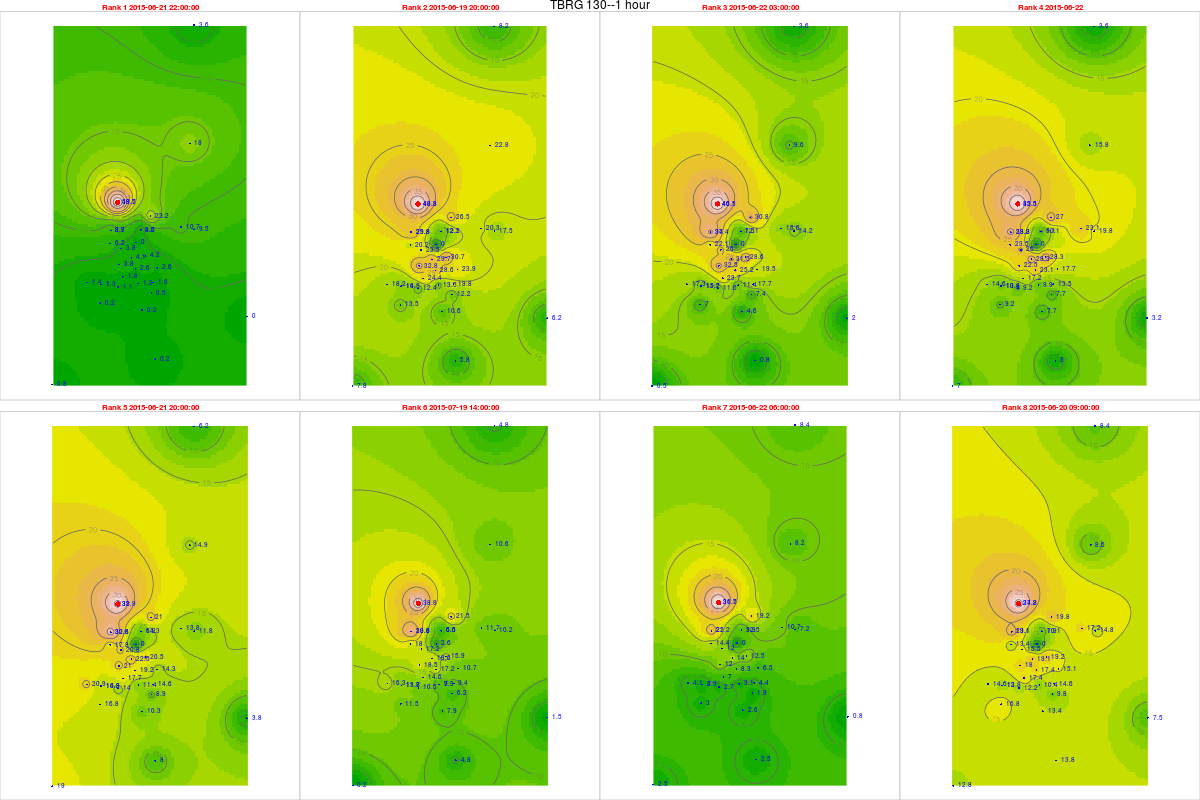

The file beside this chart, header and first rows:
, tips, mm, dt.tm, Unit_ID, Rank, cat, gid, Unit_ID, Lat, Long, x, y, z, location, remarks, elevation, slope, aspect, coords.x1, coords.x2
947, 2.34, 58.5, 2015-06-21 22:00:00, TBRG 130, 1, 6, NA, TBRG 130, 11.31, 76.56, 670292, 1250930, 2250, Shola chatchment North, Avalanchi power house  root, 2220, 26.57, 325, 670292, 1250930
897, 1.95, 48.75, 2015-06-19 20:00:00, TBRG 130, 2, 6, NA, TBRG 130, 11.31, 76.56, 670292, 1250930, 2250, Shola chatchment North, Avalanchi power house  root, 2220, 26.57, 325, 670292, 1250930
952, 1.86, 46.5, 2015-06-22 03:00:00, TBRG 130, 3, 6, NA, TBRG 130, 11.31, 76.56, 670292, 1250930, 2250, Shola chatchment North, Avalanchi power house  root, 2220, 26.57, 325, 670292, 1250930
949, 1.7, 42.5, 2015-06-22 00:00:00, TBRG 130, 4, 6, NA, TBRG 130, 11.31, 76.56, 670292, 1250930, 2250, Shola chatchment North, Avalanchi power house  root, 2220, 26.57, 325, 670292, 1250930
945, 1.56, 39, 2015-06-21 20:00:00, TBRG 130, 5, 6, NA, TBRG 130, 11.31, 76.56, 670292, 1250930, 2250, Shola chatchment North, Avalanchi power house  root, 2220, 26.57, 325, 670292, 1250930
1611, 1.55, 38.75, 2015-07-19 14:00:00, TBRG 130, 6, 6, NA, TBRG 130, 11.31, 76.56, 670292, 1250930, 2250, Shola chatchment North, Avalanchi power house  root, 2220, 26.57, 325, 670292, 1250930
955, 1.46, 36.5, 2015-06-22 06:00:00, TBRG 130, 7, 6, NA, TBRG 130, 11.31, 76.56, 670292, 1250930, 2250, Shola chatchment North, Avalanchi power house  root, 2220, 26.57, 325, 670292, 1250930
910, 1.37, 34.25, 2015-06-20 09:00:00, TBRG 130, 8, 6, NA, TBRG 130, 11.31, 76.56, 670292, 1250930, 2250, Shola chatchment North, Avalanchi power house  root, 2220, 26.57, 325, 670292, 1250930
18322, 0.26, 6.24, 2015-06-21 22:00:00, TBRG 101, 1, 20, 20, TBRG 101, 11.29, 76.56, 669881, 1248700, 2628, Kolaripetta top tower, No rain during installation, 2575, 22.47, 56.31, 669881, 1248700
18272, 0.84, 20.16, 2015-06-19 20:00:00, TBRG 101, 2, 20, 20, TBRG 101, 11.29, 76.56, 669881, 1248700, 2628, Kolaripetta top tower, No rain during installation, 2575, 22.47, 56.31, 669881, 1248700
18327, 0.92, 22.08, 2015-06-22 03:00:00, TBRG 101, 3, 20, 20, TBRG 101, 11.29, 76.56, 669881, 1248700, 2628, Kolaripetta top tower, No rain during installation, 2575, 22.47, 56.31, 669881, 1248700
18324, 0.98, 23.52, 2015-06-22 00:00:00, TBRG 101, 4, 20, 20, TBRG 101, 11.29, 76.56, 669881, 1248700, 2628, Kolaripetta top tower, No rain during installation, 2575, 22.47, 56.31, 669881, 1248700
18320, 0.74, 17.76, 2015-06-21 20:00:00, TBRG 101, 5, 20, 20, TBRG 101, 11.29, 76.56, 669881, 1248700, 2628, Kolaripetta top tower, No rain during installation, 2575, 22.47, 56.31, 669881, 1248700
18986, 0.75, 18, 2015-07-19 14:00:00, TBRG 101, 6, 20, 20, TBRG 101, 11.29, 76.56, 669881, 1248700, 2628, Kolaripetta top tower, No rain during installation, 2575, 22.47, 56.31, 669881, 1248700
18330, 0.6, 14.4, 2015-06-22 06:00:00, TBRG 101, 7, 20, 20, TBRG 101, 11.29, 76.56, 669881, 1248700, 2628, Kolaripetta top tower, No rain during installation, 2575, 22.47, 56.31, 669881, 1248700
18285, 0.56, 13.44, 2015-06-20 09:00:00, TBRG 101, 8, 20, 20, TBRG 101, 11.29, 76.56, 669881, 1248700, 2628, Kolaripetta top tower, No rain during installation, 2575, 22.47, 56.31, 669881, 1248700
18325, 0.18, 4.14, 2015-06-21 22:00:00, TBRG 102, 1, 21, 21, TBRG 102, 11.28, 76.57, 671046, 1247911, 2351, Near V notch at First site, No rain during installation, 2340, 16.63, 206.9, 671046, 1247911
18275, 1.29, 29.67, 2015-06-19 20:00:00, TBRG 102, 2, 21, 21, TBRG 102, 11.28, 76.57, 671046, 1247911, 2351, Near V notch at First site, No rain during installation, 2340, 16.63, 206.9, 671046, 1247911
183301, 1.37, 31.51, 2015-06-22 03:00:00, TBRG 102, 3, 21, 21, TBRG 102, 11.28, 76.57, 671046, 1247911, 2351, Near V notch at First site, No rain during installation, 2340, 16.63, 206.9, 671046, 1247911
183271, 1.23, 28.29, 2015-06-22 00:00:00, TBRG 102, 4, 21, 21, TBRG 102, 11.28, 76.57, 671046, 1247911, 2351, Near V notch at First site, No rain during installation, 2340, 16.63, 206.9, 671046, 1247911
18323, 0.98, 22.54, 2015-06-21 20:00:00, TBRG 102, 5, 21, 21, TBRG 102, 11.28, 76.57, 671046, 1247911, 2351, Near V notch at First site, No rain during installation, 2340, 16.63, 206.9, 671046, 1247911
18989, 0.81, 18.63, 2015-07-19 14:00:00, TBRG 102, 6, 21, 21, TBRG 102, 11.28, 76.57, 671046, 1247911, 2351, Near V notch at First site, No rain during installation, 2340, 16.63, 206.9, 671046, 1247911
18333, 0.61, 14.03, 2015-06-22 06:00:00, TBRG 102, 7, 21, 21, TBRG 102, 11.28, 76.57, 671046, 1247911, 2351, Near V notch at First site, No rain during installation, 2340, 16.63, 206.9, 671046, 1247911
18288, 0.83, 19.09, 2015-06-20 09:00:00, TBRG 102, 8, 21, 21, TBRG 102, 11.28, 76.57, 671046, 1247911, 2351, Near V notch at First site, No rain during installation, 2340, 16.63, 206.9, 671046, 1247911
18007, 0.07, 1.82, 2015-06-21 22:00:00, TBRG 103, 1, 18, 18, TBRG 103, 11.28, 76.56, 670570, 1246872, 2332, Near Bunker 2 site, No rain during installation, 2282, 3.879, 335, 670570, 1246872
17957, 0.94, 24.44, 2015-06-19 20:00:00, TBRG 103, 2, 18, 18, TBRG 103, 11.28, 76.56, 670570, 1246872, 2332, Near Bunker 2 site, No rain during installation, 2282, 3.879, 335, 670570, 1246872
18012, 0.91, 23.66, 2015-06-22 03:00:00, TBRG 103, 3, 18, 18, TBRG 103, 11.28, 76.56, 670570, 1246872, 2332, Near Bunker 2 site, No rain during installation, 2282, 3.879, 335, 670570, 1246872
18009, 0.66, 17.16, 2015-06-22 00:00:00, TBRG 103, 4, 18, 18, TBRG 103, 11.28, 76.56, 670570, 1246872, 2332, Near Bunker 2 site, No rain during installation, 2282, 3.879, 335, 670570, 1246872
18005, 0.68, 17.68, 2015-06-21 20:00:00, TBRG 103, 5, 18, 18, TBRG 103, 11.28, 76.56, 670570, 1246872, 2332, Near Bunker 2 site, No rain during installation, 2282, 3.879, 335, 670570, 1246872
18671, 0.56, 14.56, 2015-07-19 14:00:00, TBRG 103, 6, 18, 18, TBRG 103, 11.28, 76.56, 670570, 1246872, 2332, Near Bunker 2 site, No rain during installation, 2282, 3.879, 335, 670570, 1246872
18015, 0.27, 7.02, 2015-06-22 06:00:00, TBRG 103, 7, 18, 18, TBRG 103, 11.28, 76.56, 670570, 1246872, 2332, Near Bunker 2 site, No rain during installation, 2282, 3.879, 335, 670570, 1246872
17970, 0.67, 17.42, 2015-06-20 09:00:00, TBRG 103, 8, 18, 18, TBRG 103, 11.28, 76.56, 670570, 1246872, 2332, Near Bunker 2 site, No rain during installation, 2282, 3.879, 335, 670570, 1246872
18316, 0.41, 10.66, 2015-06-21 22:00:00, TBRG 104, 1, 19, 19, TBRG 104, 11.3, 76.59, 673741, 1249582, 2164, Avalanchi forest guest house, No rain during installation, 2000, 2.346, 143.1, 673741, 1249582
18266, 0.78, 20.28, 2015-06-19 20:00:00, TBRG 104, 2, 19, 19, TBRG 104, 11.3, 76.59, 673741, 1249582, 2164, Avalanchi forest guest house, No rain during installation, 2000, 2.346, 143.1, 673741, 1249582
18321, 0.6, 15.6, 2015-06-22 03:00:00, TBRG 104, 3, 19, 19, TBRG 104, 11.3, 76.59, 673741, 1249582, 2164, Avalanchi forest guest house, No rain during installation, 2000, 2.346, 143.1, 673741, 1249582
18318, 0.89, 23.14, 2015-06-22 00:00:00, TBRG 104, 4, 19, 19, TBRG 104, 11.3, 76.59, 673741, 1249582, 2164, Avalanchi forest guest house, No rain during installation, 2000, 2.346, 143.1, 673741, 1249582
18314, 0.53, 13.78, 2015-06-21 20:00:00, TBRG 104, 5, 19, 19, TBRG 104, 11.3, 76.59, 673741, 1249582, 2164, Avalanchi forest guest house, No rain during installation, 2000, 2.346, 143.1, 673741, 1249582
18980, 0.45, 11.7, 2015-07-19 14:00:00, TBRG 104, 6, 19, 19, TBRG 104, 11.3, 76.59, 673741, 1249582, 2164, Avalanchi forest guest house, No rain during installation, 2000, 2.346, 143.1, 673741, 1249582
183241, 0.41, 10.66, 2015-06-22 06:00:00, TBRG 104, 7, 19, 19, TBRG 104, 11.3, 76.59, 673741, 1249582, 2164, Avalanchi forest guest house, No rain during installation, 2000, 2.346, 143.1, 673741, 1249582
18279, 0.66, 17.16, 2015-06-20 09:00:00, TBRG 104, 8, 19, 19, TBRG 104, 11.3, 76.59, 673741, 1249582, 2164, Avalanchi forest guest house, No rain during installation, 2000, 2.346, 143.1, 673741, 1249582
17986, 0.01, 0.24, 2015-06-21 22:00:00, TBRG 105, 1, 17, 17, TBRG 105, 11.26, 76.57, 671613, 1245056, 2320, Past Jackal below Devar Betta, Photo 762-764, 2295, 27.37, 76.73, 671613, 1245056
17936, 0.44, 10.56, 2015-06-19 20:00:00, TBRG 105, 2, 17, 17, TBRG 105, 11.26, 76.57, 671613, 1245056, 2320, Past Jackal below Devar Betta, Photo 762-764, 2295, 27.37, 76.73, 671613, 1245056
17991, 0.19, 4.56, 2015-06-22 03:00:00, TBRG 105, 3, 17, 17, TBRG 105, 11.26, 76.57, 671613, 1245056, 2320, Past Jackal below Devar Betta, Photo 762-764, 2295, 27.37, 76.73, 671613, 1245056
17988, 0.32, 7.68, 2015-06-22 00:00:00, TBRG 105, 4, 17, 17, TBRG 105, 11.26, 76.57, 671613, 1245056, 2320, Past Jackal below Devar Betta, Photo 762-764, 2295, 27.37, 76.73, 671613, 1245056
17984, 0.43, 10.32, 2015-06-21 20:00:00, TBRG 105, 5, 17, 17, TBRG 105, 11.26, 76.57, 671613, 1245056, 2320, Past Jackal below Devar Betta, Photo 762-764, 2295, 27.37, 76.73, 671613, 1245056
18650, 0.33, 7.92, 2015-07-19 14:00:00, TBRG 105, 6, 17, 17, TBRG 105, 11.26, 76.57, 671613, 1245056, 2320, Past Jackal below Devar Betta, Photo 762-764, 2295, 27.37, 76.73, 671613, 1245056
17994, 0.11, 2.64, 2015-06-22 06:00:00, TBRG 105, 7, 17, 17, TBRG 105, 11.26, 76.57, 671613, 1245056, 2320, Past Jackal below Devar Betta, Photo 762-764, 2295, 27.37, 76.73, 671613, 1245056
17949, 0.56, 13.44, 2015-06-20 09:00:00, TBRG 105, 8, 17, 17, TBRG 105, 11.26, 76.57, 671613, 1245056, 2320, Past Jackal below Devar Betta, Photo 762-764, 2295, 27.37, 76.73, 671613, 1245056
17985, 0.06, 1.56, 2015-06-21 22:00:00, TBRG 106, 1, 16, 16, TBRG 106, 11.27, 76.58, 672231, 1246548, 2325, On way to jackal before Devar Betta near…, Photo 760-761, 2314, 13.57, 255.3, 672231, 1246548
17935, 0.76, 19.76, 2015-06-19 20:00:00, TBRG 106, 2, 16, 16, TBRG 106, 11.27, 76.58, 672231, 1246548, 2325, On way to jackal before Devar Betta near…, Photo 760-761, 2314, 13.57, 255.3, 672231, 1246548
17990, 0.68, 17.68, 2015-06-22 03:00:00, TBRG 106, 3, 16, 16, TBRG 106, 11.27, 76.58, 672231, 1246548, 2325, On way to jackal before Devar Betta near…, Photo 760-761, 2314, 13.57, 255.3, 672231, 1246548
17987, 0.52, 13.52, 2015-06-22 00:00:00, TBRG 106, 4, 16, 16, TBRG 106, 11.27, 76.58, 672231, 1246548, 2325, On way to jackal before Devar Betta near…, Photo 760-761, 2314, 13.57, 255.3, 672231, 1246548
17983, 0.56, 14.56, 2015-06-21 20:00:00, TBRG 106, 5, 16, 16, TBRG 106, 11.27, 76.58, 672231, 1246548, 2325, On way to jackal before Devar Betta near…, Photo 760-761, 2314, 13.57, 255.3, 672231, 1246548
18649, 0.36, 9.36, 2015-07-19 14:00:00, TBRG 106, 6, 16, 16, TBRG 106, 11.27, 76.58, 672231, 1246548, 2325, On way to jackal before Devar Betta near…, Photo 760-761, 2314, 13.57, 255.3, 672231, 1246548
17993, 0.17, 4.42, 2015-06-22 06:00:00, TBRG 106, 7, 16, 16, TBRG 106, 11.27, 76.58, 672231, 1246548, 2325, On way to jackal before Devar Betta near…, Photo 760-761, 2314, 13.57, 255.3, 672231, 1246548
17948, 0.56, 14.56, 2015-06-20 09:00:00, TBRG 106, 8, 16, 16, TBRG 106, 11.27, 76.58, 672231, 1246548, 2325, On way to jackal before Devar Betta near…, Photo 760-761, 2314, 13.57, 255.3, 672231, 1246548
179851, 0.16, 4.16, 2015-06-21 22:00:00, TBRG 107, 1, 15, 12, TBRG 107, 11.29, 76.57, 671814, 1248023, 2266, Near landslide below Nariadu Betta, On steep slope, 2308, 15.59, 310.2, 671814, 1248023
179351, 1.18, 30.68, 2015-06-19 20:00:00, TBRG 107, 2, 15, 12, TBRG 107, 11.29, 76.57, 671814, 1248023, 2266, Near landslide below Nariadu Betta, On steep slope, 2308, 15.59, 310.2, 671814, 1248023
179901, 1.1, 28.6, 2015-06-22 03:00:00, TBRG 107, 3, 15, 12, TBRG 107, 11.29, 76.57, 671814, 1248023, 2266, Near landslide below Nariadu Betta, On steep slope, 2308, 15.59, 310.2, 671814, 1248023
179871, 1.09, 28.34, 2015-06-22 00:00:00, TBRG 107, 4, 15, 12, TBRG 107, 11.29, 76.57, 671814, 1248023, 2266, Near landslide below Nariadu Betta, On steep slope, 2308, 15.59, 310.2, 671814, 1248023
... 220 more rows
